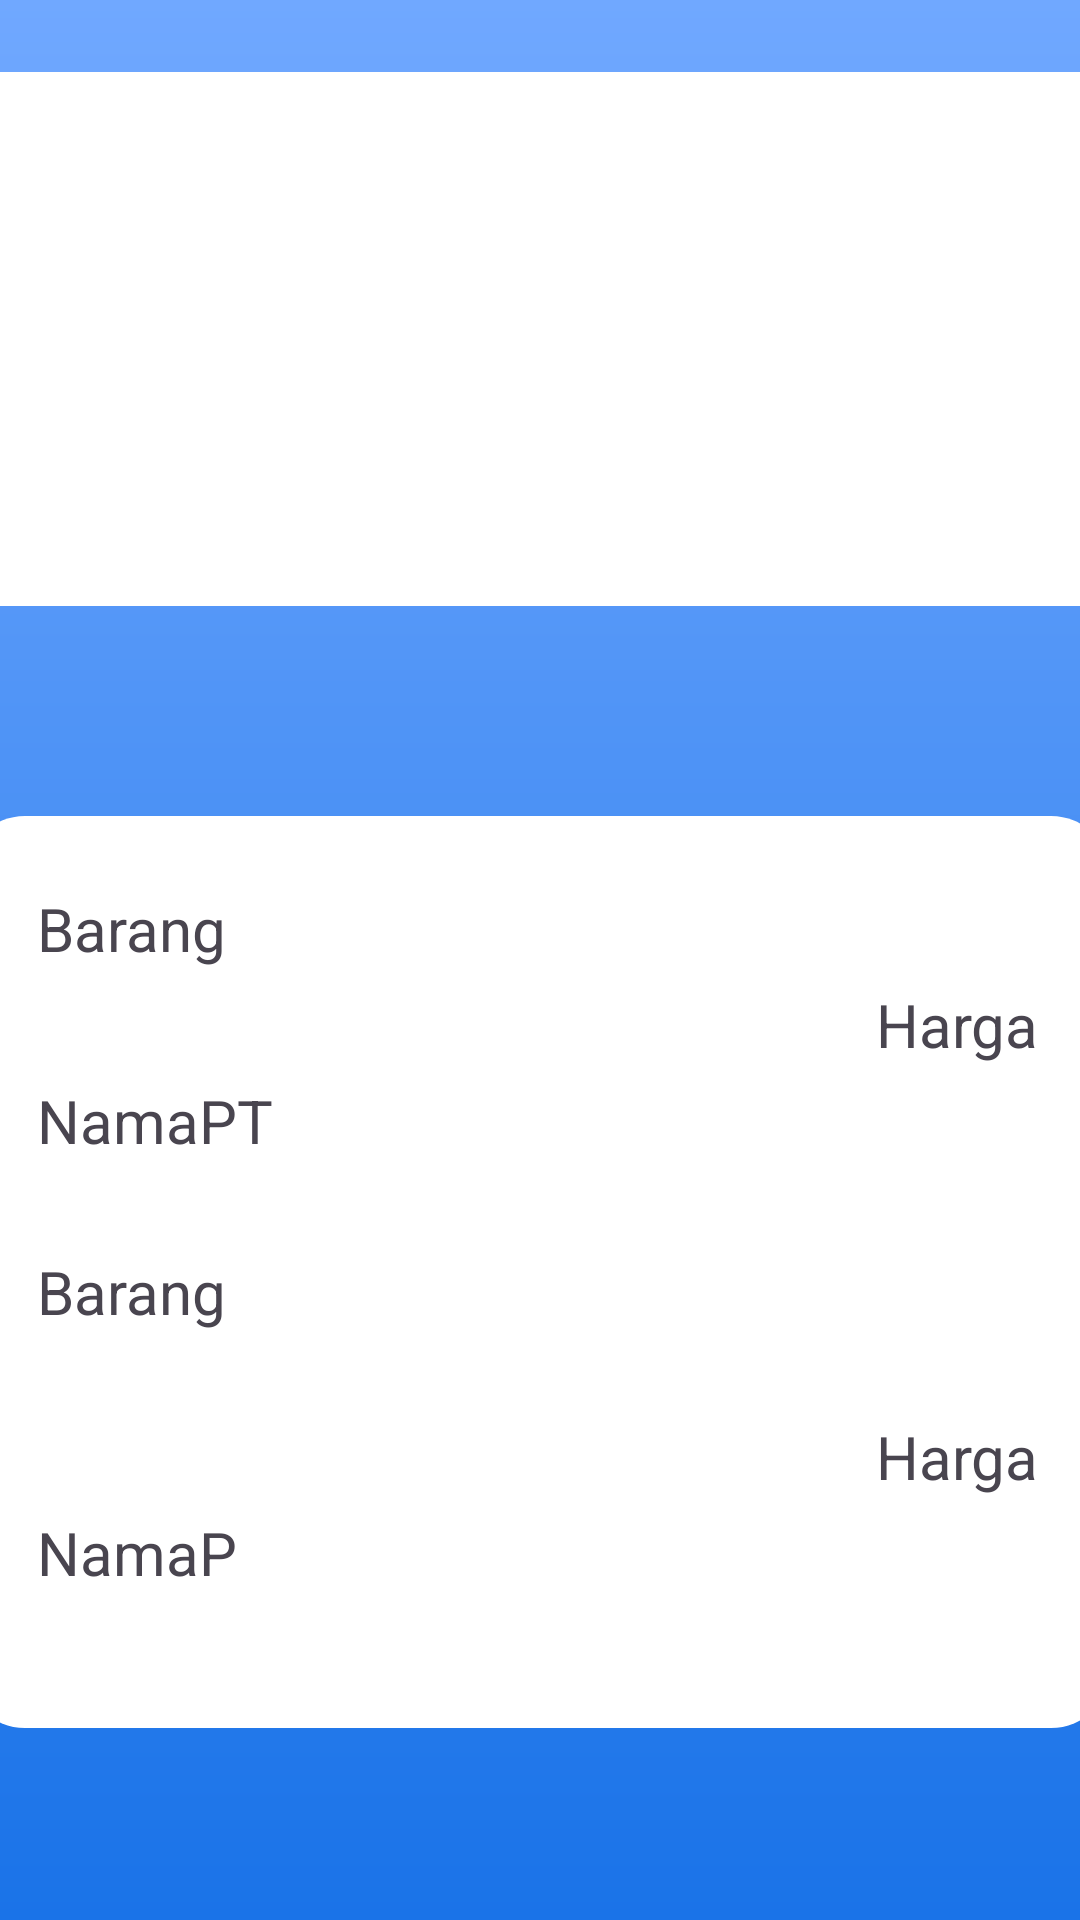

Write the Android layout XML for this screen, with the resource values it uses.
<!-- AndroidManifest.xml: application theme Theme.AplikasiManajemenKeuanganKel3 -->
<!-- res/layout/activity_profile.xml -->
<?xml version="1.0" encoding="utf-8"?>
<androidx.constraintlayout.widget.ConstraintLayout xmlns:android="http://schemas.android.com/apk/res/android"
    xmlns:app="http://schemas.android.com/apk/res-auto"
    xmlns:tools="http://schemas.android.com/tools"
    android:id="@+id/main"
    android:layout_width="match_parent"
    android:layout_height="match_parent"
    android:background="@drawable/bg_gradient_blue"
    tools:context=".ProfileActivity">

    <LinearLayout
        android:id="@+id/linearLayout"
        android:layout_width="415dp"
        android:layout_height="178dp"
        android:layout_marginTop="24dp"
        android:background="@drawable/kotak"
        android:orientation="vertical"
        android:padding="24dp"
        android:paddingTop="100dp"
        app:layout_constraintEnd_toEndOf="parent"
        app:layout_constraintStart_toStartOf="parent"
        app:layout_constraintTop_toTopOf="parent">

    </LinearLayout>

    <LinearLayout
        android:layout_width="382dp"
        android:layout_height="304dp"
        android:background="@drawable/kotak"
        android:orientation="vertical"
        android:padding="24dp"
        android:paddingTop="100dp"
        app:layout_constraintBottom_toBottomOf="parent"
        app:layout_constraintEnd_toEndOf="parent"
        app:layout_constraintHorizontal_bias="0.551"
        app:layout_constraintStart_toStartOf="parent"
        app:layout_constraintTop_toBottomOf="@+id/linearLayout"
        app:layout_constraintVertical_bias="0.522">

        <TextView
            android:id="@+id/Barang"
            android:layout_width="wrap_content"
            android:layout_height="wrap_content"
            android:paddingBottom="5dp"
            android:text="Barang"
            android:textSize="20sp" />

        <TextView
            android:id="@+id/Harga"
            android:layout_width="wrap_content"
            android:layout_height="wrap_content"
            android:layout_gravity="right"
            android:paddingBottom="5dp"
            android:text="Harga"
            android:textSize="20sp" />

        <TextView
            android:id="@+id/NamaPT"
            android:layout_width="wrap_content"
            android:layout_height="wrap_content"
            android:layout_gravity="left"
            android:paddingBottom="30dp"
            android:text="NamaPT"
            android:textSize="20sp" />

        <TextView
            android:id="@+id/Barang"
            android:layout_width="wrap_content"
            android:layout_height="55dp"
            android:paddingBottom="5dp"
            android:text="Barang"
            android:textSize="20sp" />

        <TextView
            android:id="@+id/Harga"
            android:layout_width="wrap_content"
            android:layout_height="wrap_content"
            android:layout_gravity="right"
            android:paddingBottom="5dp"
            android:text="Harga"
            android:textSize="20sp" />

        <TextView
            android:id="@+id/NamaPT"
            android:layout_width="wrap_content"
            android:layout_height="wrap_content"
            android:layout_gravity="left"
            android:paddingBottom="5dp"
            android:text="NamaP"
            android:textSize="20sp" />

    </LinearLayout>


</androidx.constraintlayout.widget.ConstraintLayout>
<!-- resources referenced by this layout -->
<resources>
  <!-- drawable bg_gradient_blue (drawable) -->
  <shape>
      <gradient xmlns:android="http://schemas.android.com/apk/res/android"
          android:startColor="#1A73E8"
          android:endColor="#70A8FF"
          android:angle="90"/>
  </shape>
  <!-- drawable kotak (drawable) -->
  <shape xmlns:android="http://schemas.android.com/apk/res/android"
      android:shape="rectangle">
  
      <solid android:color="#FFFFFF" />
      <corners android:radius="20dp" />
      <padding
          android:left="4dp"
          android:top="4dp"
          android:right="4dp"
          android:bottom="4dp" />
      <size android:width="0dp" android:height="0dp" />
      <shadowColor android:color="#33000000" />
  </shape>
  <style name="Theme.AplikasiManajemenKeuanganKel3" parent="Base.Theme.AplikasiManajemenKeuanganKel3" />
  <style name="Base.Theme.AplikasiManajemenKeuanganKel3" parent="Theme.Material3.DayNight.NoActionBar">
          
          
      </style>
</resources>
